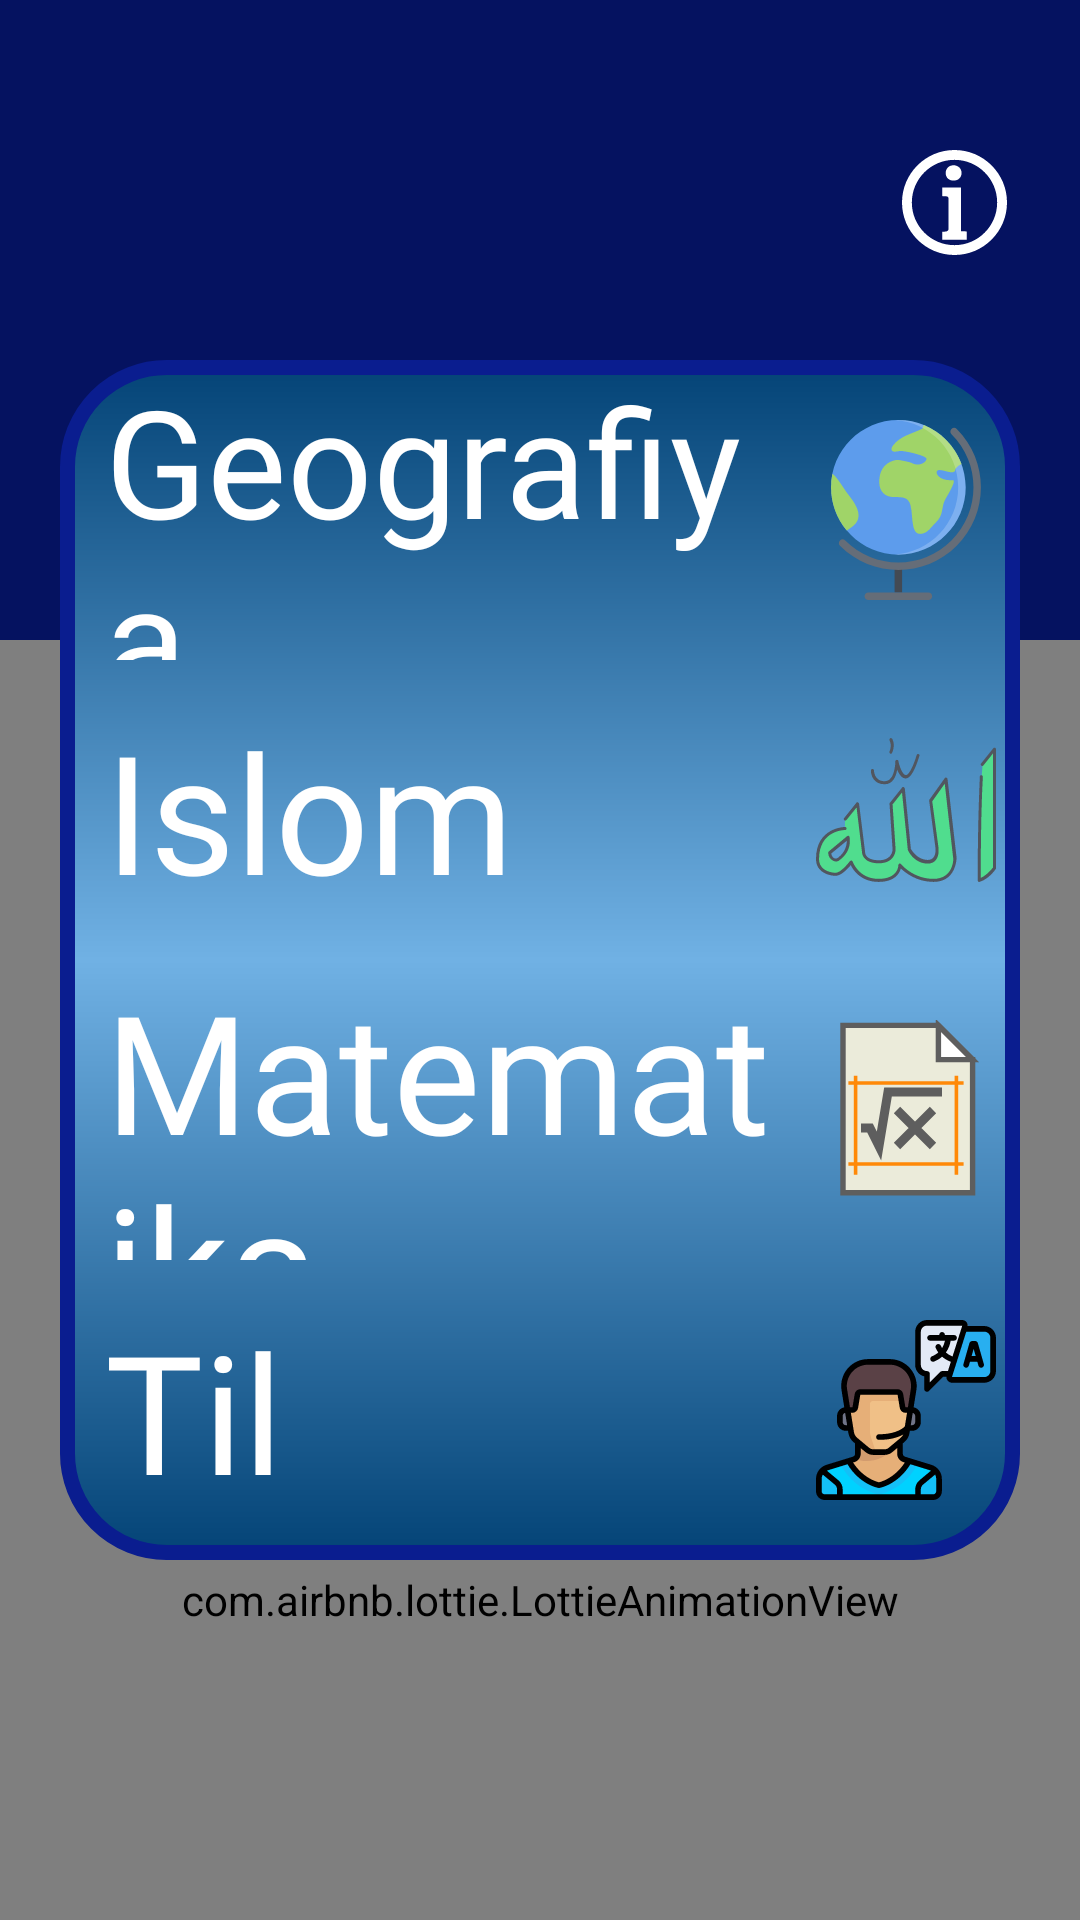

The Android layout XML behind this screen, and the referenced resources:
<!-- AndroidManifest.xml: application theme Theme.GeoGameQuiz.NoActionBarAndStatusBar -->
<!-- res/layout/activity_start_uzbek.xml -->
<?xml version="1.0" encoding="utf-8"?>
<androidx.constraintlayout.widget.ConstraintLayout xmlns:android="http://schemas.android.com/apk/res/android"
    xmlns:app="http://schemas.android.com/apk/res-auto"
    xmlns:tools="http://schemas.android.com/tools"
    android:layout_width="match_parent"
    android:layout_height="match_parent"
    tools:context=".start.StartActivityUzbek">

    <FrameLayout
        android:layout_width="match_parent"
        android:layout_height="match_parent"
        android:background="#051260">

        <LinearLayout
            android:layout_width="match_parent"
            android:layout_height="match_parent"
            android:orientation="vertical"
            android:weightSum="3">

            <TextView
                android:layout_width="match_parent"
                android:layout_height="0dp"
                android:layout_weight="1" />

            <com.airbnb.lottie.LottieAnimationView
                android:layout_width="match_parent"
                android:layout_height="0dp"
                android:layout_weight="1"
                app:lottie_autoPlay="true"
                app:lottie_loop="true"
                app:lottie_rawRes="@raw/start_animation" />

            <com.airbnb.lottie.LottieAnimationView
                android:layout_width="match_parent"
                android:layout_height="0dp"
                android:layout_weight="1"
                app:lottie_autoPlay="true"
                app:lottie_loop="true"
                app:lottie_rawRes="@raw/start_animation" />

        </LinearLayout>

    </FrameLayout>


    <LinearLayout
        android:layout_width="match_parent"
        android:layout_height="400dp"
        android:layout_marginStart="20dp"
        android:layout_marginEnd="20dp"
        android:background="@drawable/main_geo_back"
        android:onClick="onClick"
        android:orientation="vertical"
        android:weightSum="4"
        app:layout_constraintBottom_toBottomOf="parent"
        app:layout_constraintEnd_toEndOf="parent"
        app:layout_constraintStart_toStartOf="parent"
        app:layout_constraintTop_toTopOf="parent">

        <LinearLayout
            android:id="@+id/geography_test"
            android:layout_width="match_parent"
            android:layout_height="0dp"
            android:layout_weight="1"
            android:orientation="horizontal"
            android:weightSum="4">

            <TextView
                android:layout_width="0dp"
                android:layout_height="wrap_content"
                android:layout_gravity="center"
                android:layout_marginStart="15dp"
                android:layout_weight="3"
                android:fontFamily="@font/aladin"
                android:text="Geografiya"
                android:textColor="#fff"
                android:textSize="50dp" />

            <ImageView
                android:layout_width="0dp"
                android:layout_height="60dp"
                android:layout_gravity="center"
                android:layout_weight="1"
                android:src="@drawable/ic_earth_geo" />
        </LinearLayout>

        <LinearLayout
            android:id="@+id/islam_test"
            android:layout_width="match_parent"
            android:layout_height="0dp"
            android:layout_weight="1"
            android:orientation="horizontal"
            android:weightSum="4">

            <TextView
                android:layout_width="0dp"
                android:layout_height="wrap_content"
                android:layout_gravity="center"
                android:layout_marginStart="15dp"
                android:layout_weight="3"
                android:fontFamily="@font/aladin"
                android:text="Islom"
                android:textColor="#fff"
                android:textSize="55dp" />

            <ImageView
                android:layout_width="0dp"
                android:layout_height="60dp"
                android:layout_gravity="center"
                android:layout_weight="1"
                android:src="@drawable/ic_islam" />
        </LinearLayout>

        <LinearLayout
            android:id="@+id/math_test"
            android:layout_width="match_parent"
            android:layout_height="0dp"
            android:layout_weight="1"
            android:orientation="horizontal"
            android:weightSum="4">

            <TextView
                android:layout_width="0dp"
                android:layout_height="wrap_content"
                android:layout_gravity="center"
                android:layout_marginStart="15dp"
                android:layout_weight="3"
                android:fontFamily="@font/aladin"
                android:text="Matematika"
                android:textColor="#fff"
                android:textSize="55dp" />

            <ImageView
                android:layout_width="0dp"
                android:layout_height="60dp"
                android:layout_gravity="center"
                android:layout_weight="1"
                android:src="@drawable/ic_math_test" />
        </LinearLayout>

        <LinearLayout
            android:id="@+id/exit_game"
            android:layout_width="match_parent"
            android:layout_height="0dp"
            android:layout_weight="1"
            android:orientation="horizontal"
            android:weightSum="4">

            <TextView
                android:layout_width="0dp"
                android:layout_height="wrap_content"
                android:layout_gravity="center"
                android:layout_marginStart="15dp"
                android:layout_weight="3"
                android:fontFamily="@font/aladin"
                android:text="Til"
                android:textColor="#fff"
                android:textSize="55dp" />

            <ImageView
                android:layout_width="0dp"
                android:layout_height="60dp"
                android:layout_gravity="center"
                android:layout_weight="1"
                android:src="@drawable/ic_translator" />
        </LinearLayout>

    </LinearLayout>

    <FrameLayout
        android:layout_width="match_parent"
        android:layout_height="match_parent">

        <LinearLayout
            android:layout_width="match_parent"
            android:layout_height="60dp"
            android:layout_marginTop="50dp"
            android:orientation="horizontal"
            android:weightSum="6">

            <TextView
                android:layout_width="0dp"
                android:layout_height="match_parent"
                android:layout_weight="4.8" />

            <ImageView
                android:id="@+id/info_view_uzbek"
                android:layout_width="0dp"
                android:layout_height="35dp"
                android:layout_weight="1"
                android:src="@drawable/ic_info_for_adok" />

        </LinearLayout>
    </FrameLayout>


</androidx.constraintlayout.widget.ConstraintLayout>
<!-- resources referenced by this layout -->
<resources>
  <!-- drawable ic_earth_geo: vector/xml drawable (drawable, 3240 chars, omitted) -->
  <!-- drawable ic_info_for_adok (drawable) -->
  <vector xmlns:android="http://schemas.android.com/apk/res/android"
      android:width="32dp"
      android:height="32dp"
      android:viewportWidth="32"
      android:viewportHeight="32">
      <path
          android:fillColor="#FFFFFF"
          android:pathData="M17.962,24.725l1.806,0.096v2.531h-7.534v-2.406l1.045,-0.094c0.568,-0.063 0.916,-0.254 0.916,-1.014v-8.801c0,-0.699 -0.188,-0.92 -0.791,-0.92l-1.106,-0.062v-2.626h5.666L17.962,24.725L17.962,24.725zM15.747,4.648c1.394,0 2.405,1.047 2.405,2.374c0,1.331 -1.014,2.313 -2.438,2.313c-1.454,0 -2.404,-0.982 -2.404,-2.313C13.31,5.695 14.26,4.648 15.747,4.648zM16,32C7.178,32 0,24.822 0,16S7.178,0 16,0c8.82,0 16,7.178 16,16S24.82,32 16,32zM16,3C8.832,3 3,8.832 3,16s5.832,13 13,13s13,-5.832 13,-13S23.168,3 16,3z" />
  </vector>
  <!-- drawable ic_islam: vector/xml drawable (drawable, 4531 chars, omitted) -->
  <!-- drawable ic_math_test (drawable) -->
  <vector xmlns:android="http://schemas.android.com/apk/res/android"
      android:width="100dp"
      android:height="100dp"
      android:viewportWidth="100"
      android:viewportHeight="100">
      <path
          android:fillColor="#ffffff"
          android:pathData="m68,3 l0,19 19,0z"
          android:strokeWidth="3"
          android:strokeColor="#5E5E5E" />
      <path
          android:fillColor="#EBEBDA"
          android:pathData="m68,3 l0,19 19,0 0,74 -72,0 0,-93 53,0 19,19"
          android:strokeWidth="3"
          android:strokeColor="#5E5E5E" />
      <path
          android:fillColor="#00000000"
          android:pathData="M25,60 L30,60 35,70 40,40 70,40M45,50 L65,70M65,50 L45,70"
          android:strokeWidth="5"
          android:strokeColor="#5E5E5E" />
      <path
          android:fillColor="#00000000"
          android:pathData="M22,31 L22,86M18,80 L82,80M78,86 L78,31M82,35 L18,35"
          android:strokeWidth="2"
          android:strokeColor="#FF8908" />
  </vector>
  <!-- drawable ic_translator: vector/xml drawable (drawable, 9928 chars, omitted) -->
  <!-- drawable main_geo_back (drawable) -->
  <?xml version="1.0" encoding="utf-8"?>
  <shape xmlns:android="http://schemas.android.com/apk/res/android"
      android:shape="rectangle">
      <gradient
          android:angle="90"
          android:centerColor="#70B1E4"
          android:endColor="#044477"
          android:startColor="#044477" />
      <corners android:radius="33dp" />
      <stroke
          android:width="5dp"
          android:color="#0A1D8F" />
  </shape>
  <style name="Theme.GeoGameQuiz.NoActionBarAndStatusBar">
          <item name="windowActionBar">false</item>
          <item name="windowNoTitle">true</item>
          <item name="android:forceDarkAllowed" tools:targetApi="q">false</item>
          <item name="android:windowTranslucentStatus">true</item>
          <item name="android:windowTranslucentNavigation">true</item>
      </style>
</resources>
